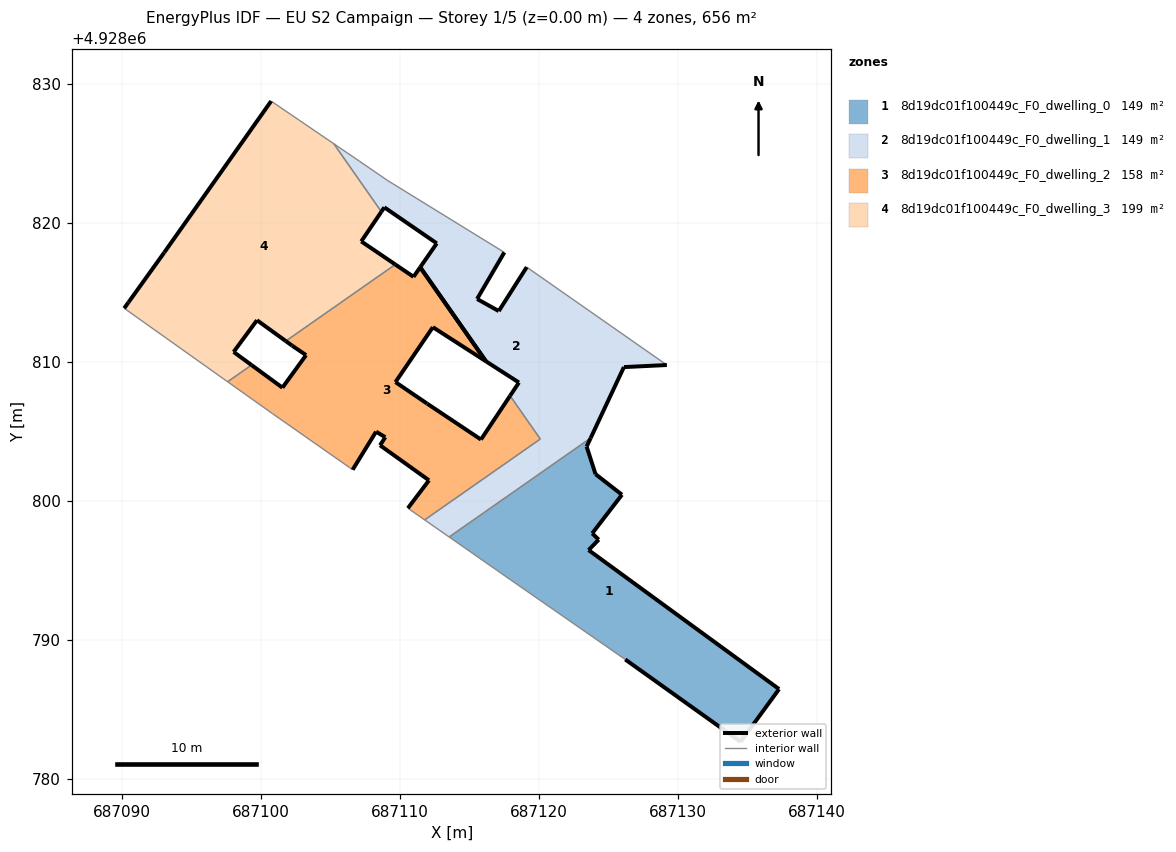
=== STOREY PLAN SPEC (per zone: floor XY polygon, exterior-wall plan segments, windows/doors) ===
zone 1: 8d19dc01f100449c_F0_dwelling_0  (149.4 m²)
  floor: (687134.48, 4928782.69) (687137.25, 4928786.48) (687123.55, 4928796.48) (687124.28, 4928797.23) (687123.81, 4928797.68) (687125.95, 4928800.46) (687124.05, 4928801.94) (687123.41, 4928803.92) (687123.70, 4928804.54) (687113.53, 4928797.42) (687117.94, 4928794.34) (687126.19, 4928788.61)
  exterior wall: (687124.05, 4928801.94) – (687125.95, 4928800.46)  [2.4 m]
  exterior wall: (687125.95, 4928800.46) – (687123.81, 4928797.68)  [3.5 m]
  exterior wall: (687123.81, 4928797.68) – (687124.28, 4928797.23)  [0.7 m]
  exterior wall: (687124.28, 4928797.23) – (687123.55, 4928796.48)  [1.0 m]
  exterior wall: (687123.55, 4928796.48) – (687137.25, 4928786.48)  [17.0 m]
  exterior wall: (687137.25, 4928786.48) – (687134.48, 4928782.69)  [4.7 m]
  exterior wall: (687134.48, 4928782.69) – (687126.19, 4928788.61)  [10.2 m]
  exterior wall: (687123.70, 4928804.54) – (687123.41, 4928803.92)  [0.7 m]
  exterior wall: (687123.41, 4928803.92) – (687124.05, 4928801.94)  [2.1 m]
  interior walls: 3
zone 2: 8d19dc01f100449c_F0_dwelling_1  (149.4 m²)
  floor: (687123.70, 4928804.54) (687126.09, 4928809.64) (687129.18, 4928809.79) (687119.10, 4928816.83) (687117.09, 4928813.67) (687115.54, 4928814.54) (687117.49, 4928817.89) (687109.11, 4928823.05) (687107.07, 4928824.45) (687105.23, 4928825.71) (687108.65, 4928820.82) (687108.86, 4928821.13) (687112.64, 4928818.54) (687111.44, 4928816.82) (687116.17, 4928810.06) (687118.54, 4928808.53) (687117.91, 4928807.58) (687120.08, 4928804.47) (687111.76, 4928798.65) (687113.53, 4928797.42)
  exterior wall: (687115.54, 4928814.54) – (687117.09, 4928813.67)  [1.8 m]
  exterior wall: (687117.09, 4928813.67) – (687119.10, 4928816.83)  [3.7 m]
  exterior wall: (687129.18, 4928809.79) – (687126.09, 4928809.64)  [3.1 m]
  exterior wall: (687126.09, 4928809.64) – (687123.70, 4928804.54)  [5.6 m]
  exterior wall: (687117.91, 4928807.58) – (687118.54, 4928808.53)  [1.1 m]
  exterior wall: (687118.54, 4928808.53) – (687116.17, 4928810.06)  [2.8 m]
  exterior wall: (687111.44, 4928816.82) – (687112.64, 4928818.54)  [2.1 m]
  exterior wall: (687112.64, 4928818.54) – (687108.86, 4928821.13)  [4.6 m]
  exterior wall: (687108.86, 4928821.13) – (687108.65, 4928820.82)  [0.4 m]
  exterior wall: (687117.49, 4928817.89) – (687115.54, 4928814.54)  [3.9 m]
  exterior wall: (687116.17, 4928810.06) – (687111.44, 4928816.82)  [8.3 m]
  interior walls: 9
zone 3: 8d19dc01f100449c_F0_dwelling_2  (158.1 m²)
  floor: (687120.08, 4928804.47) (687117.91, 4928807.58) (687115.81, 4928804.43) (687111.94, 4928807.01) (687109.67, 4928808.56) (687112.35, 4928812.51) (687116.17, 4928810.06) (687111.44, 4928816.82) (687110.96, 4928816.13) (687109.66, 4928817.02) (687101.78, 4928811.51) (687102.23, 4928811.18) (687103.23, 4928810.50) (687101.54, 4928808.16) (687099.31, 4928809.79) (687097.59, 4928808.59) (687100.82, 4928806.29) (687106.36, 4928802.42) (687106.58, 4928802.26) (687108.27, 4928805.00) (687108.93, 4928804.60) (687108.56, 4928804.02) (687112.08, 4928801.50) (687110.56, 4928799.49) (687111.76, 4928798.65)
  exterior wall: (687116.17, 4928810.06) – (687112.35, 4928812.51)  [4.5 m]
  exterior wall: (687112.35, 4928812.51) – (687109.67, 4928808.56)  [4.8 m]
  exterior wall: (687109.67, 4928808.56) – (687111.94, 4928807.01)  [2.8 m]
  exterior wall: (687111.94, 4928807.01) – (687115.81, 4928804.43)  [4.7 m]
  exterior wall: (687115.81, 4928804.43) – (687117.91, 4928807.58)  [3.8 m]
  exterior wall: (687110.56, 4928799.49) – (687112.08, 4928801.50)  [2.5 m]
  exterior wall: (687112.08, 4928801.50) – (687108.56, 4928804.02)  [4.3 m]
  exterior wall: (687108.56, 4928804.02) – (687108.93, 4928804.60)  [0.7 m]
  exterior wall: (687108.93, 4928804.60) – (687108.27, 4928805.00)  [0.8 m]
  exterior wall: (687108.27, 4928805.00) – (687106.58, 4928802.26)  [3.2 m]
  exterior wall: (687099.31, 4928809.79) – (687101.54, 4928808.16)  [2.8 m]
  exterior wall: (687101.54, 4928808.16) – (687103.23, 4928810.50)  [2.9 m]
  exterior wall: (687103.23, 4928810.50) – (687102.23, 4928811.18)  [1.2 m]
  exterior wall: (687102.23, 4928811.18) – (687101.78, 4928811.51)  [0.6 m]
  exterior wall: (687109.66, 4928817.02) – (687110.96, 4928816.13)  [1.6 m]
  exterior wall: (687110.96, 4928816.13) – (687111.44, 4928816.82)  [0.8 m]
  exterior wall: (687111.44, 4928816.82) – (687116.17, 4928810.06)  [8.3 m]
  interior walls: 8
zone 4: 8d19dc01f100449c_F0_dwelling_3  (198.7 m²)
  floor: (687101.78, 4928811.51) (687109.66, 4928817.02) (687107.20, 4928818.68) (687108.65, 4928820.82) (687105.23, 4928825.71) (687100.72, 4928828.77) (687093.04, 4928817.88) (687090.46, 4928814.30) (687090.16, 4928813.87) (687097.59, 4928808.59) (687099.31, 4928809.79) (687098.03, 4928810.73) (687099.70, 4928813.01)
  exterior wall: (687093.04, 4928817.88) – (687100.72, 4928828.77)  [13.3 m]
  exterior wall: (687108.65, 4928820.82) – (687107.20, 4928818.68)  [2.6 m]
  exterior wall: (687107.20, 4928818.68) – (687109.66, 4928817.02)  [3.0 m]
  exterior wall: (687101.78, 4928811.51) – (687099.70, 4928813.01)  [2.6 m]
  exterior wall: (687099.70, 4928813.01) – (687098.03, 4928810.73)  [2.8 m]
  exterior wall: (687098.03, 4928810.73) – (687099.31, 4928809.79)  [1.6 m]
  exterior wall: (687090.16, 4928813.87) – (687090.46, 4928814.30)  [0.5 m]
  exterior wall: (687090.46, 4928814.30) – (687093.04, 4928817.88)  [4.4 m]
  interior walls: 5

=== DERIVED (storey summary) ===
Building: EU S2 Campaign
Storey: 1 of 5  (floor level z = 0.00 m)
Storey gross floor area: 655.7 m²
Zones on this storey: 4
  - 8d19dc01f100449c_F0_dwelling_0: floor 149.4 m²; exterior wall 42.2 m (126.7 m²); WWR 0.0%
  - 8d19dc01f100449c_F0_dwelling_1: floor 149.4 m²; exterior wall 37.4 m (112.2 m²); WWR 0.0%
  - 8d19dc01f100449c_F0_dwelling_2: floor 158.1 m²; exterior wall 50.1 m (150.4 m²); WWR 0.0%
  - 8d19dc01f100449c_F0_dwelling_3: floor 198.7 m²; exterior wall 30.8 m (92.4 m²); WWR 0.0%
Zone adjacency (shared interzone walls):
  - 8d19dc01f100449c_F0_dwelling_0 ↔ 8d19dc01f100449c_F0_dwelling_1
  - 8d19dc01f100449c_F0_dwelling_1 ↔ 8d19dc01f100449c_F0_dwelling_2
  - 8d19dc01f100449c_F0_dwelling_1 ↔ 8d19dc01f100449c_F0_dwelling_3
  - 8d19dc01f100449c_F0_dwelling_2 ↔ 8d19dc01f100449c_F0_dwelling_3